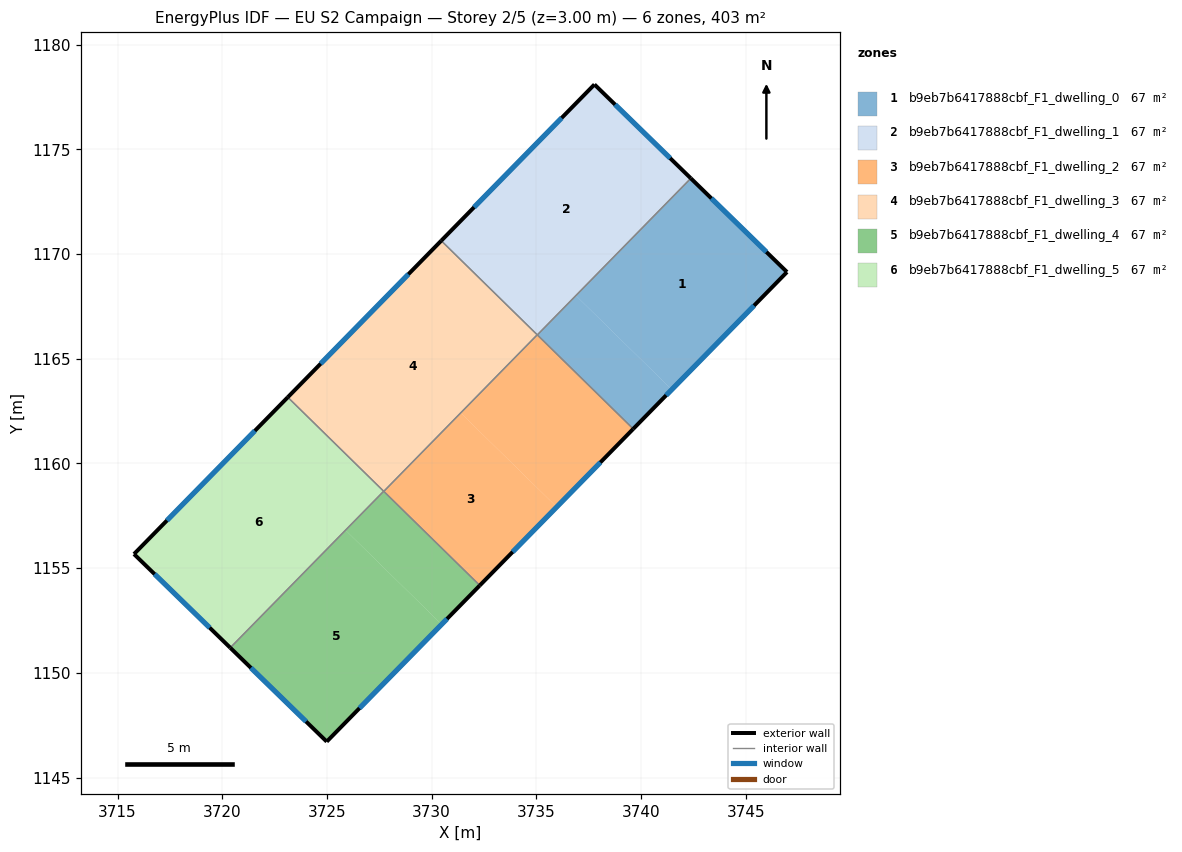
=== STOREY PLAN SPEC (per zone: floor XY polygon, exterior-wall plan segments, windows/doors) ===
zone 1: b9eb7b6417888cbf_F1_dwelling_0  (67.2 m²)
  floor: (3746.97, 1169.14) (3741.47, 1163.53) (3736.89, 1168.02) (3742.38, 1173.62)
  floor: (3741.47, 1163.53) (3739.63, 1161.65) (3735.05, 1166.14) (3736.89, 1168.02)
  exterior wall: (3746.97, 1169.14) – (3742.38, 1173.62)  [6.4 m]
    window: (3745.99, 1170.10) – (3743.36, 1172.66)  [6.3 m²]
  exterior wall: (3739.63, 1161.65) – (3746.97, 1169.14)  [10.5 m]
    window: (3741.20, 1163.25) – (3745.40, 1167.54)  [10.3 m²]
  interior walls: 2
zone 2: b9eb7b6417888cbf_F1_dwelling_1  (67.1 m²)
  floor: (3742.37, 1173.62) (3735.04, 1166.14) (3730.46, 1170.64) (3737.78, 1178.10)
  floor: (3742.38, 1173.62) (3735.05, 1166.14) (3739.03, 1170.21)
  exterior wall: (3737.78, 1178.10) – (3730.46, 1170.64)  [10.5 m]
    window: (3736.21, 1176.50) – (3732.03, 1172.23)  [10.2 m²]
  exterior wall: (3742.38, 1173.62) – (3737.78, 1178.10)  [6.4 m]
    window: (3741.39, 1174.58) – (3738.76, 1177.14)  [6.3 m²]
  interior walls: 2
zone 3: b9eb7b6417888cbf_F1_dwelling_2  (67.2 m²)
  floor: (3735.97, 1157.92) (3732.30, 1154.17) (3727.72, 1158.67) (3731.39, 1162.41)
  floor: (3739.63, 1161.65) (3735.97, 1157.92) (3731.39, 1162.41) (3735.04, 1166.14)
  exterior wall: (3732.30, 1154.17) – (3739.63, 1161.65)  [10.5 m]
    window: (3733.87, 1155.77) – (3738.06, 1160.05)  [10.3 m²]
  interior walls: 3
zone 4: b9eb7b6417888cbf_F1_dwelling_3  (67.2 m²)
  floor: (3735.03, 1166.13) (3727.71, 1158.67) (3723.13, 1163.16) (3730.45, 1170.63)
  floor: (3735.04, 1166.14) (3735.03, 1166.13) (3730.45, 1170.63) (3730.46, 1170.64)
  exterior wall: (3730.46, 1170.64) – (3723.13, 1163.16)  [10.5 m]
    window: (3728.89, 1169.03) – (3724.70, 1164.76)  [10.3 m²]
  interior walls: 3
zone 5: b9eb7b6417888cbf_F1_dwelling_4  (67.1 m²)
  floor: (3730.48, 1152.31) (3724.99, 1146.71) (3720.39, 1151.19) (3725.89, 1156.81)
  floor: (3732.30, 1154.17) (3730.48, 1152.31) (3725.89, 1156.81) (3727.72, 1158.67)
  exterior wall: (3724.99, 1146.71) – (3732.30, 1154.17)  [10.4 m]
    window: (3726.56, 1148.31) – (3730.73, 1152.58)  [10.2 m²]
  exterior wall: (3720.38, 1151.20) – (3724.99, 1146.71)  [6.4 m]
    window: (3721.37, 1150.24) – (3724.00, 1147.67)  [6.3 m²]
  interior walls: 2
zone 6: b9eb7b6417888cbf_F1_dwelling_5  (67.2 m²)
  floor: (3727.70, 1158.66) (3720.38, 1151.20) (3715.79, 1155.67) (3723.12, 1163.15)
  floor: (3727.71, 1158.67) (3727.70, 1158.66) (3723.12, 1163.15) (3723.13, 1163.16)
  exterior wall: (3715.79, 1155.67) – (3720.38, 1151.20)  [6.4 m]
    window: (3716.77, 1154.71) – (3719.40, 1152.16)  [6.3 m²]
  exterior wall: (3723.13, 1163.16) – (3715.79, 1155.67)  [10.5 m]
    window: (3721.56, 1161.56) – (3717.36, 1157.28)  [10.3 m²]
  interior walls: 2

=== DERIVED (storey summary) ===
Building: EU S2 Campaign
Storey: 2 of 5  (floor level z = 3.00 m)
Storey gross floor area: 403.1 m²
Zones on this storey: 6
  - b9eb7b6417888cbf_F1_dwelling_0: floor 67.2 m²; exterior wall 16.9 m (50.7 m²); 2 window(s) 16.6 m²; WWR 32.7%
  - b9eb7b6417888cbf_F1_dwelling_1: floor 67.1 m²; exterior wall 16.9 m (50.6 m²); 2 window(s) 16.5 m²; WWR 32.7%
  - b9eb7b6417888cbf_F1_dwelling_2: floor 67.2 m²; exterior wall 10.5 m (31.4 m²); 1 window(s) 10.3 m²; WWR 32.7%
  - b9eb7b6417888cbf_F1_dwelling_3: floor 67.2 m²; exterior wall 10.5 m (31.4 m²); 1 window(s) 10.3 m²; WWR 32.7%
  - b9eb7b6417888cbf_F1_dwelling_4: floor 67.1 m²; exterior wall 16.9 m (50.6 m²); 2 window(s) 16.5 m²; WWR 32.7%
  - b9eb7b6417888cbf_F1_dwelling_5: floor 67.2 m²; exterior wall 16.9 m (50.7 m²); 2 window(s) 16.6 m²; WWR 32.7%
Zone adjacency (shared interzone walls):
  - b9eb7b6417888cbf_F1_dwelling_0 ↔ b9eb7b6417888cbf_F1_dwelling_1
  - b9eb7b6417888cbf_F1_dwelling_0 ↔ b9eb7b6417888cbf_F1_dwelling_2
  - b9eb7b6417888cbf_F1_dwelling_1 ↔ b9eb7b6417888cbf_F1_dwelling_3
  - b9eb7b6417888cbf_F1_dwelling_2 ↔ b9eb7b6417888cbf_F1_dwelling_3
  - b9eb7b6417888cbf_F1_dwelling_2 ↔ b9eb7b6417888cbf_F1_dwelling_4
  - b9eb7b6417888cbf_F1_dwelling_3 ↔ b9eb7b6417888cbf_F1_dwelling_5
  - b9eb7b6417888cbf_F1_dwelling_4 ↔ b9eb7b6417888cbf_F1_dwelling_5